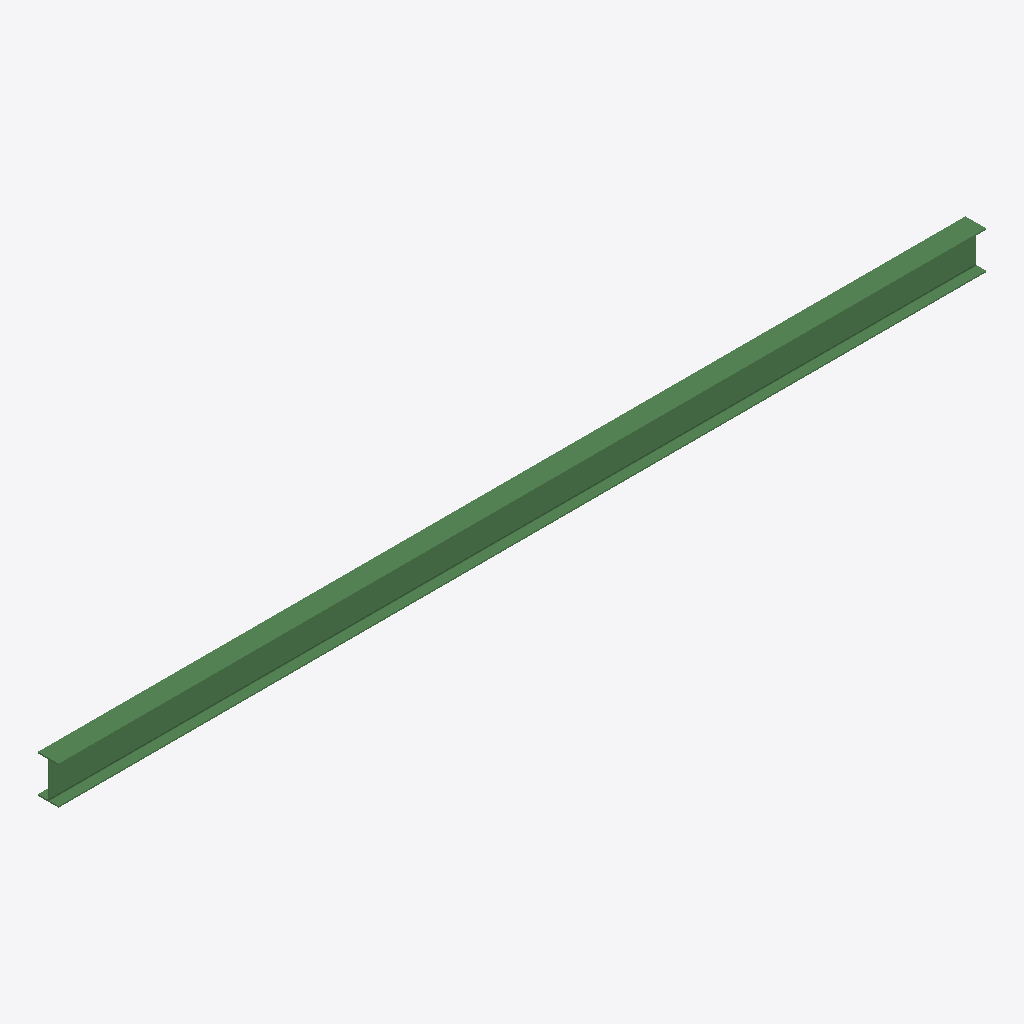
Isometric view of an IFC building model (IFC-SPF (STEP), schema IFC4, length unit millimetre), seen from the south-west, elements coloured by IFC class: 1 beam (green).
Extent 7.4 m × 0.2 m × 0.3 m (x, y, z). Storeys (2): Level 0 at 0.00 m; Level 1 at 4.00 m. Elements (1): 1 IfcBeam.

HEADER;
FILE_DESCRIPTION(('ViewDefinition[DesignTransferView]'),'2;1');
FILE_NAME('/dev/null','2026-07-20T15:08:13+02:00',(''),(''),'IfcOpenShell 0.8.4.post1','IfcOpenShell 0.8.4.post1','Nobody');
FILE_SCHEMA(('IFC4'));
ENDSEC;
DATA;
#10=IFCPROJECT('2$1LAsj$T3CPRLiPZ7TYcL',#189,'Project Number',$,$,'Project Name','Project Status',(#194),#193);
#12=IFCSITE('3Uowq3eITvMCMKM8eXfmUe',#189,'Default',$,$,#111,$,$,.ELEMENT.,(51,30,23,112487),(0,-7,-37,-956022),0.0,$,$);
#11=IFCBUILDING('1$w90WMP0ZFduN3yipr6RC',#189,'Default Building',$,$,#114,$,$,.ELEMENT.,$,$,#115);
#9=IFCBUILDINGSTOREY('3Zu5Bv0LOHrPC1002nFYUj',#189,'Level 0',$,'Level:Circle Head - Project Datum',#118,$,'Level 0',.ELEMENT.,0.0);
#187=IFCBUILDINGSTOREY('15Z0v90RiHrPC2000mFIUj',#189,'Level 1',$,'Level:Circle Head - Project Datum',#121,$,'Level 1',.ELEMENT.,4000.0);
#13=IFCBEAM('33Jmm$NK915uP3ZMs3yYD1',#189,'UB-Universal Beams:UB305x165x40:314423',$,'UB-Universal Beams:UB305x165x40',#18,#148,'314423',.BEAM.);
ENDSEC;
